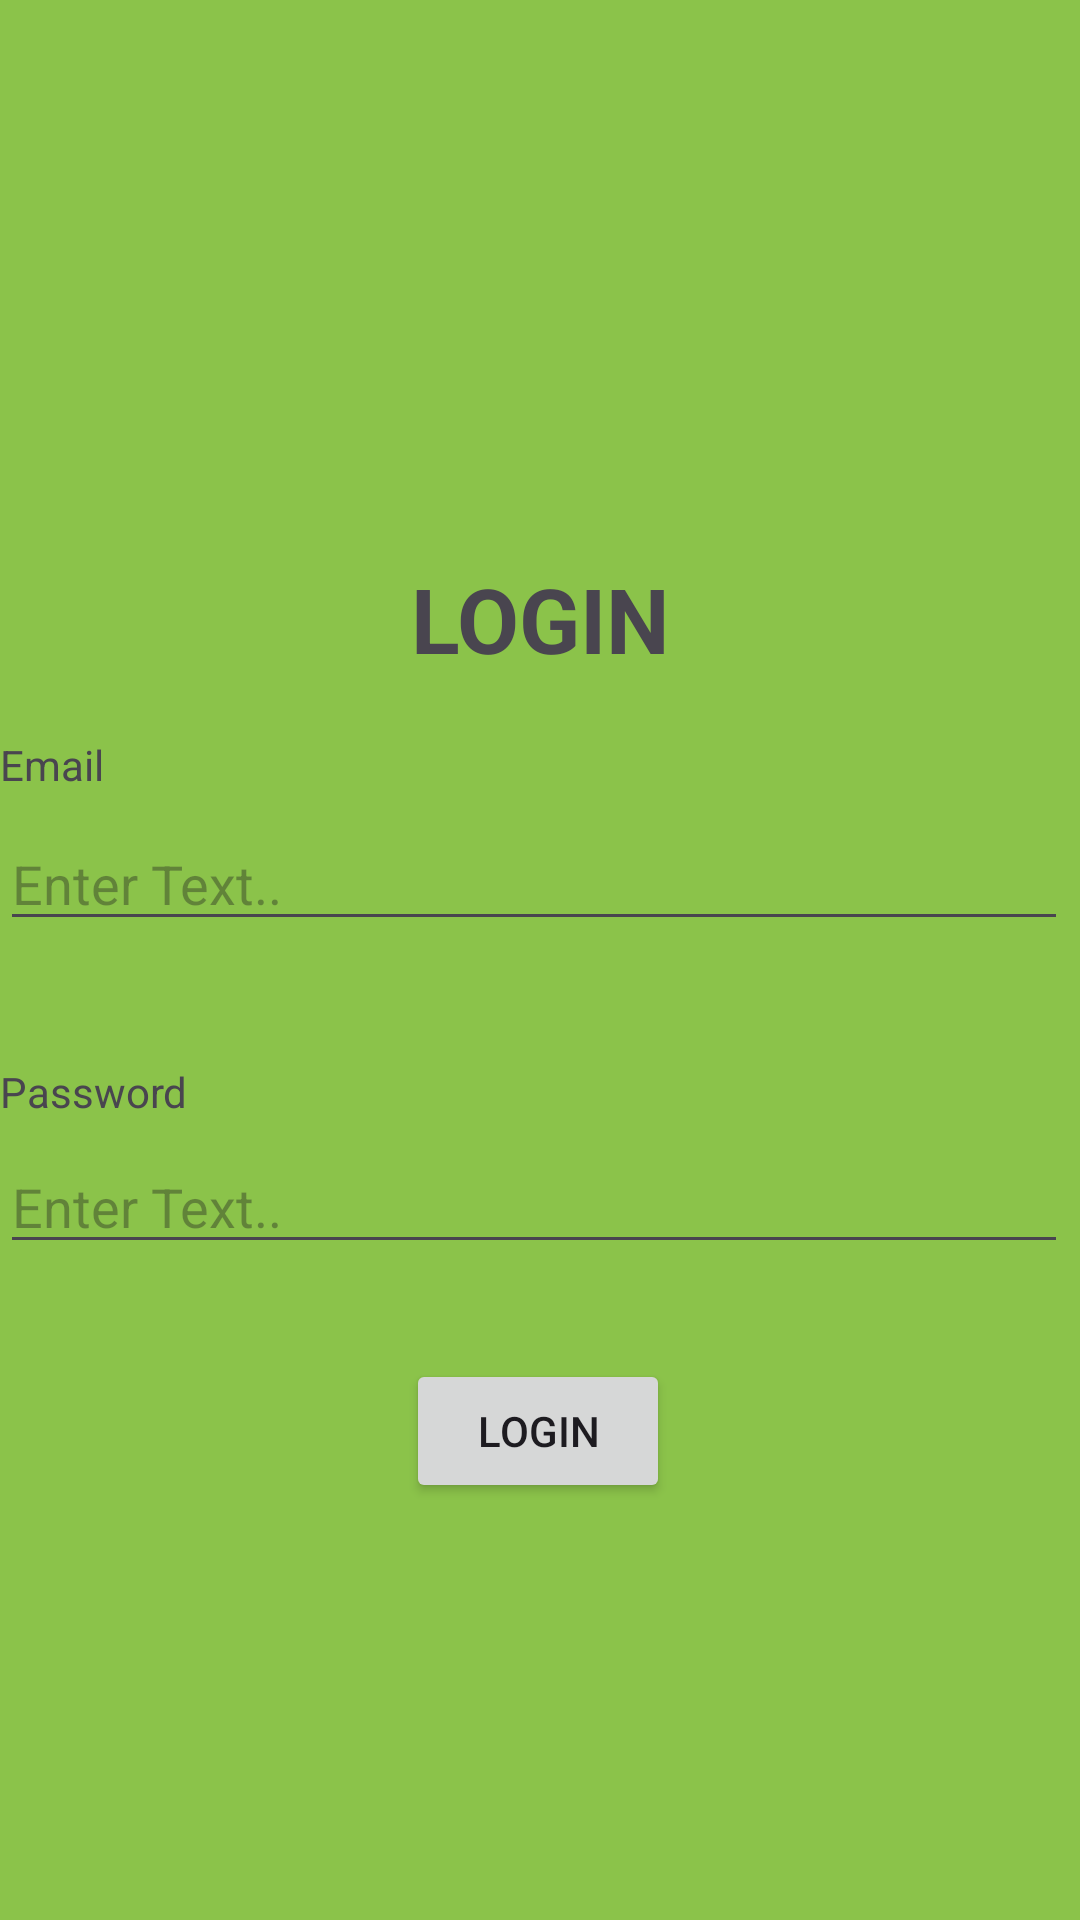

The Android layout XML behind this screen, and the referenced resources:
<!-- AndroidManifest.xml: application theme Theme.Pertemuan8MobileTrainingFAVE -->
<!-- res/layout/activity_login.xml -->
<?xml version="1.0" encoding="utf-8"?>
<androidx.constraintlayout.widget.ConstraintLayout xmlns:android="http://schemas.android.com/apk/res/android"
    xmlns:app="http://schemas.android.com/apk/res-auto"
    xmlns:tools="http://schemas.android.com/tools"
    android:layout_width="match_parent"
    android:layout_height="match_parent"
    tools:context=".LoginActivity"
    android:background="#8BC34A">

    <TextView
        android:id="@+id/tv_display_text"
        android:layout_width="match_parent"
        android:layout_height="wrap_content"
        android:layout_marginBottom="24dp"
        android:text="LOGIN"
        android:textAlignment="center"
        android:textSize="30sp"
        android:textStyle="bold"
        app:layout_constraintBottom_toBottomOf="parent"
        app:layout_constraintRight_toLeftOf="parent"
        app:layout_constraintTop_toTopOf="parent"
        app:layout_constraintVertical_bias="0.323" />

    <TextView
        android:id="@+id/textView2"
        android:layout_width="match_parent"
        android:layout_height="wrap_content"
        android:layout_marginTop="19dp"
        android:text="Email"
        app:layout_constraintStart_toStartOf="parent"
        app:layout_constraintTop_toBottomOf="@+id/tv_display_text" />

    <EditText
        android:id="@+id/et_display_text"
        android:layout_width="match_parent"
        android:layout_height="wrap_content"
        android:layout_marginTop="8dp"
        android:layout_marginEnd="4dp"
        android:hint="Enter Text.."
        app:layout_constraintBottom_toBottomOf="parent"
        app:layout_constraintEnd_toEndOf="parent"
        app:layout_constraintLeft_toLeftOf="parent"
        app:layout_constraintTop_toBottomOf="@id/tv_display_text"
        app:layout_constraintVertical_bias="0.104" />

    <TextView
        android:layout_width="match_parent"
        android:layout_height="wrap_content"
        android:layout_marginTop="128dp"
        android:text="Password"
        app:layout_constraintStart_toStartOf="parent"
        app:layout_constraintTop_toBottomOf="@+id/tv_display_text" />

    <EditText
        android:id="@+id/et_display_text2"
        android:layout_width="match_parent"
        android:layout_height="wrap_content"
        android:layout_marginTop="8dp"
        android:layout_marginEnd="4dp"
        android:hint="Enter Text.."
        app:layout_constraintBottom_toBottomOf="parent"
        app:layout_constraintEnd_toEndOf="parent"
        app:layout_constraintLeft_toLeftOf="parent"
        app:layout_constraintTop_toBottomOf="@+id/et_display_text"
        app:layout_constraintVertical_bias="0.21" />

    <Button
        android:id="@+id/btn_loginn"
        android:layout_width="wrap_content"
        android:layout_height="wrap_content"
        android:layout_marginTop="15dp"
        android:text="Login"
        app:layout_constraintBottom_toBottomOf="parent"
        app:layout_constraintHorizontal_bias="0.498"
        app:layout_constraintLeft_toLeftOf="parent"
        app:layout_constraintRight_toRightOf="parent"
        app:layout_constraintTop_toBottomOf="@+id/et_display_text2"
        app:layout_constraintVertical_bias="0.108" />
</androidx.constraintlayout.widget.ConstraintLayout>
<!-- resources referenced by this layout -->
<resources>
  <style name="Theme.Pertemuan8MobileTrainingFAVE" parent="Base.Theme.Pertemuan8MobileTrainingFAVE" />
  <style name="Base.Theme.Pertemuan8MobileTrainingFAVE" parent="Theme.Material3.DayNight.NoActionBar">
          
          
      </style>
</resources>
